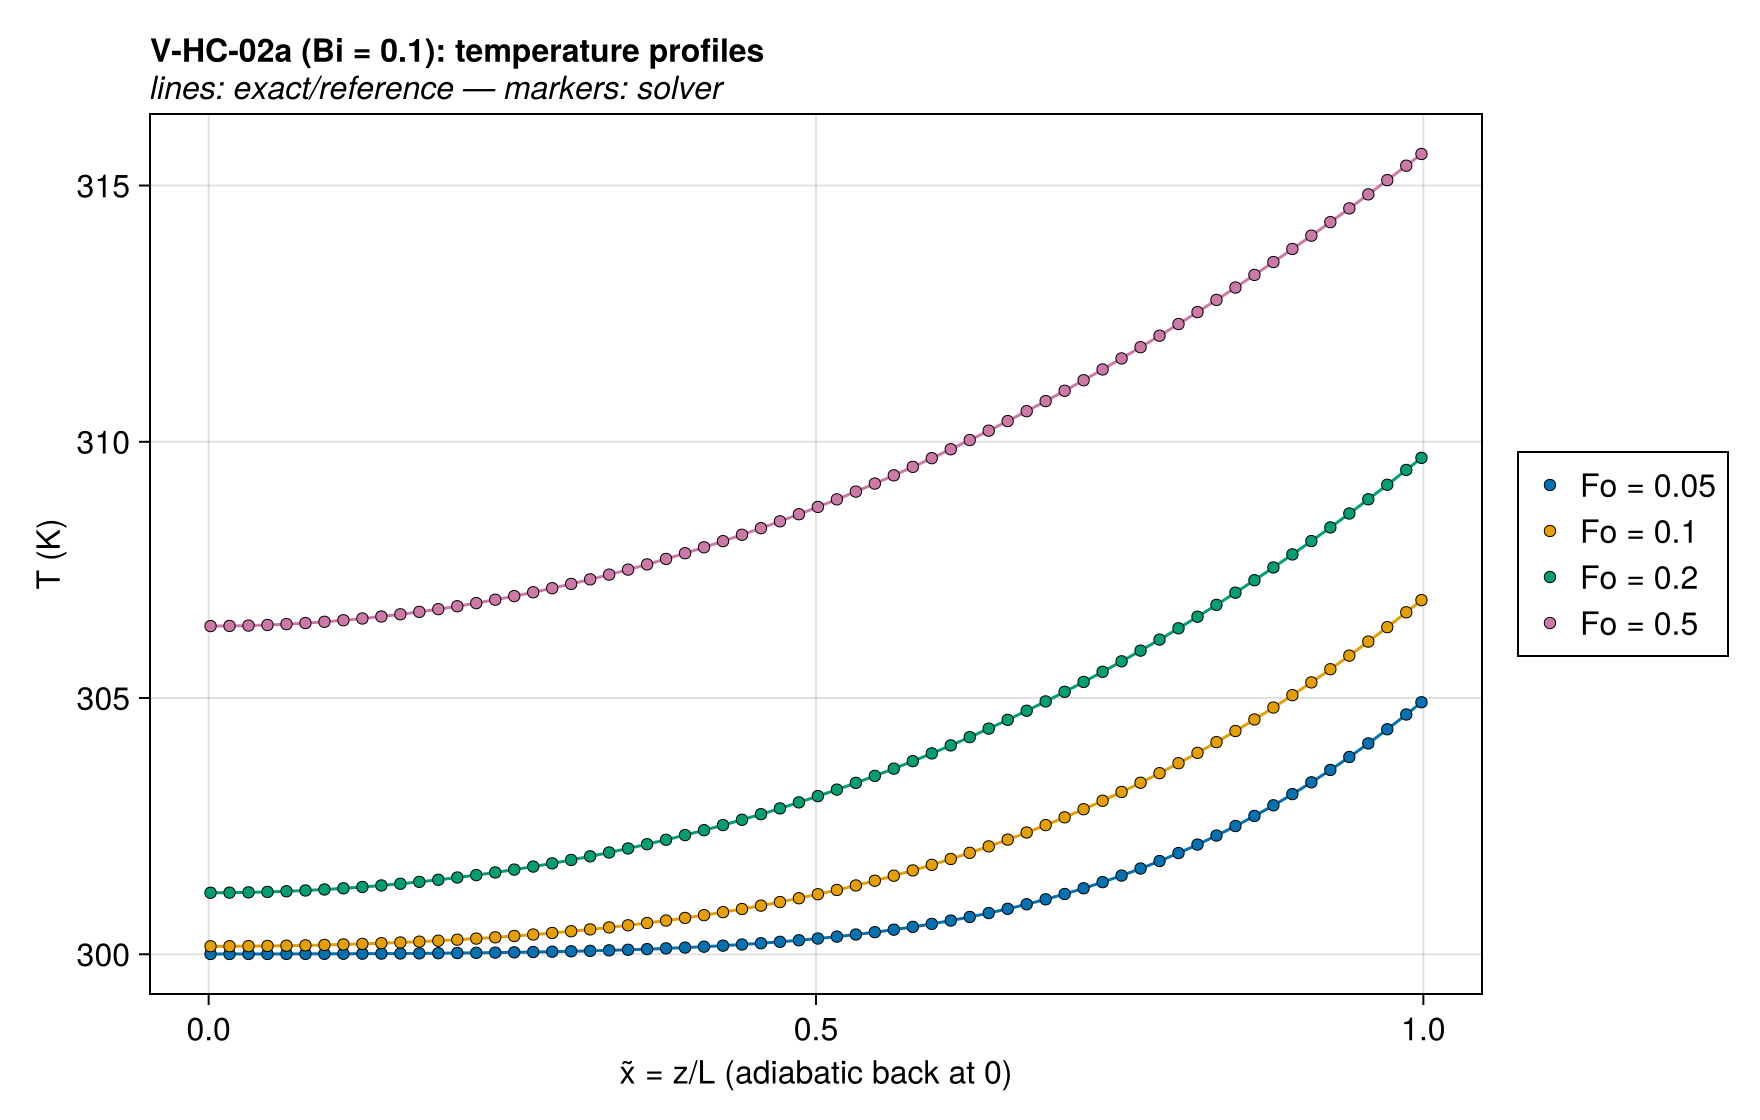

Values plotted in this chart, from the file beside it:
series, x̃ = z/L (adiabatic back at 0), T (K), exact
Fo = 0.05, 0.001562, 300, 300
Fo = 0.05, 0.004687, 300, 300
Fo = 0.05, 0.007812, 300, 300
Fo = 0.05, 0.01094, 300, 300
Fo = 0.05, 0.01406, 300, 300
Fo = 0.05, 0.01719, 300, 300
Fo = 0.05, 0.02031, 300, 300
Fo = 0.05, 0.02344, 300, 300
Fo = 0.05, 0.02656, 300, 300
Fo = 0.05, 0.02969, 300, 300
Fo = 0.05, 0.03281, 300, 300
Fo = 0.05, 0.03594, 300, 300
Fo = 0.05, 0.03906, 300, 300
Fo = 0.05, 0.04219, 300, 300
Fo = 0.05, 0.04531, 300, 300
Fo = 0.05, 0.04844, 300, 300
Fo = 0.05, 0.05156, 300, 300
Fo = 0.05, 0.05469, 300, 300
Fo = 0.05, 0.05781, 300, 300
Fo = 0.05, 0.06094, 300, 300
Fo = 0.05, 0.06406, 300, 300
Fo = 0.05, 0.06719, 300, 300
Fo = 0.05, 0.07031, 300, 300
Fo = 0.05, 0.07344, 300, 300
Fo = 0.05, 0.07656, 300, 300
Fo = 0.05, 0.07969, 300, 300
Fo = 0.05, 0.08281, 300, 300
Fo = 0.05, 0.08594, 300, 300
Fo = 0.05, 0.08906, 300, 300
Fo = 0.05, 0.09219, 300, 300
Fo = 0.05, 0.09531, 300, 300
Fo = 0.05, 0.09844, 300, 300
Fo = 0.05, 0.1016, 300, 300
Fo = 0.05, 0.1047, 300, 300
Fo = 0.05, 0.1078, 300, 300
Fo = 0.05, 0.1109, 300, 300
Fo = 0.05, 0.1141, 300, 300
Fo = 0.05, 0.1172, 300, 300
Fo = 0.05, 0.1203, 300, 300
Fo = 0.05, 0.1234, 300, 300
Fo = 0.05, 0.1266, 300, 300
Fo = 0.05, 0.1297, 300, 300
Fo = 0.05, 0.1328, 300, 300
Fo = 0.05, 0.1359, 300, 300
Fo = 0.05, 0.1391, 300, 300
Fo = 0.05, 0.1422, 300, 300
Fo = 0.05, 0.1453, 300, 300
Fo = 0.05, 0.1484, 300, 300
Fo = 0.05, 0.1516, 300, 300
Fo = 0.05, 0.1547, 300, 300
Fo = 0.05, 0.1578, 300, 300
Fo = 0.05, 0.1609, 300, 300
Fo = 0.05, 0.1641, 300, 300
Fo = 0.05, 0.1672, 300, 300
Fo = 0.05, 0.1703, 300, 300
Fo = 0.05, 0.1734, 300, 300
Fo = 0.05, 0.1766, 300, 300
Fo = 0.05, 0.1797, 300, 300
Fo = 0.05, 0.1828, 300, 300
Fo = 0.05, 0.1859, 300, 300
... 1,244 more rows
